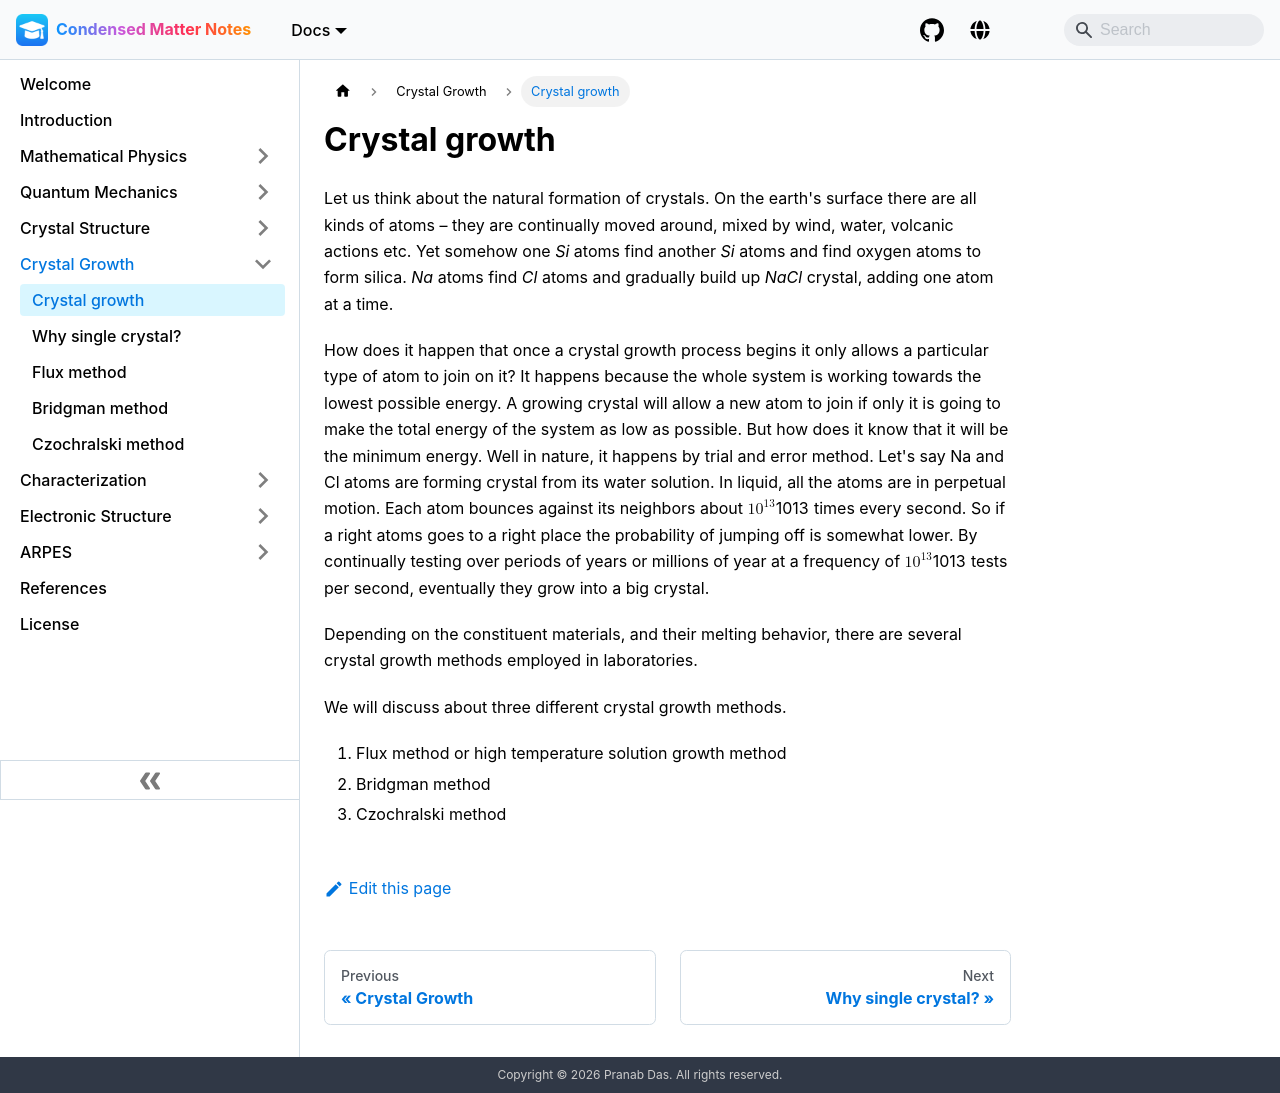

repository: pranabdas/condmat-notes · page: crystal-growth/index.html · generator: docusaurus

---
title: Crystal growth
---

Let us think about the natural formation of crystals. On the earth's surface
there are all kinds of atoms – they are continually moved around, mixed by wind,
water, volcanic actions etc. Yet somehow one *Si* atoms find another *Si* atoms
and find oxygen atoms to form silica. *Na* atoms find *Cl* atoms and gradually
build up *NaCl* crystal, adding one atom at a time.

How does it happen that once a crystal growth process begins it only allows a
particular type of atom to join on it? It happens because the whole system is
working towards the lowest possible energy. A growing crystal will allow a new
atom to join if only it is going to make the total energy of the system as low
as possible. But how does it know that it will be the minimum energy. Well in
nature, it happens by trial and error method. Let's say Na and Cl atoms are
forming crystal from its water solution. In liquid, all the atoms are in
perpetual motion. Each atom bounces against its neighbors about $10^{13}$ times
every second. So if a right atoms goes to a right place the probability of
jumping off is somewhat lower. By continually testing over periods of years or
millions of year at a frequency of $10^{13}$ tests per second, eventually they
grow into a big crystal.

Depending on the constituent materials, and their melting behavior, there are
several crystal growth methods employed in laboratories.

We will discuss about three different crystal growth methods.

1. Flux method or high temperature solution growth method
2. Bridgman method
3. Czochralski method
